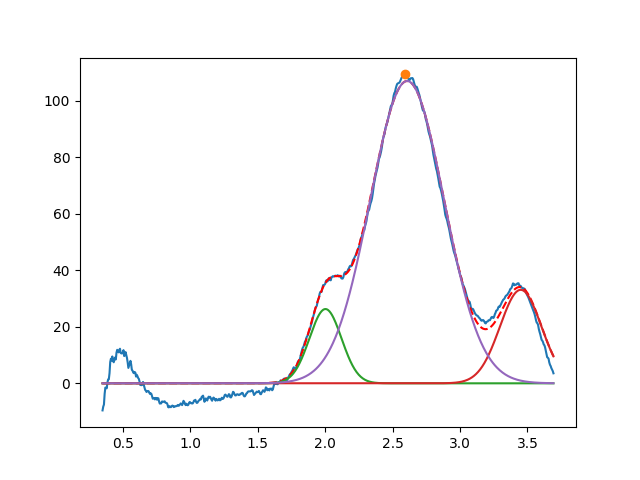

Source data for this figure (header and first rows):
2.002402295348397310e+00, 2.629130252142348567e+01, 2.796648981937753797e-01, 9.999999999962114750e-01
3.450000000000000622e+00, 3.310014522711048102e+01, 3.627582217977800005e-01, 9.999999996217013853e-01
2.607964521394568802e+00, 1.070320078185686725e+02, 6.449561897056494963e-01, 9.999999999532223072e-01
